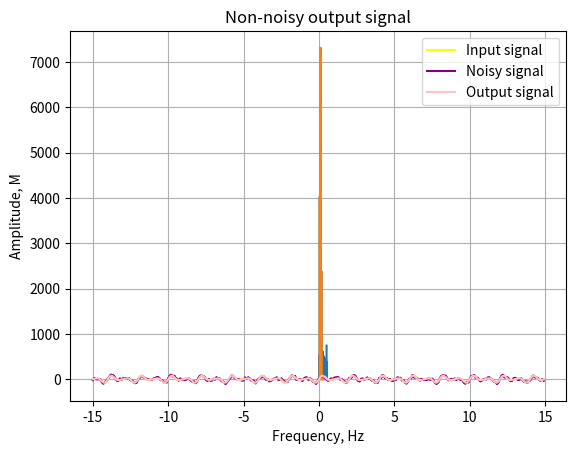

Source code (Python):
import math
import matplotlib.pyplot as plt
import numpy as np
from scipy.fftpack import rfft, irfft, rfftfreq

time = 15
delta = 0.1
array = np.arange(-time, time, delta)
a = 28
b = 47
c = 14
input_signal = [a * math.sin(math.pi * i) + b * math.sin(math.pi * 2 * i) + c * math.sin(math.pi * 3 * i) for i in array]
plt.plot(array, input_signal, color='yellow')
plt.title('Input signal')
plt.xlabel('Frequency, Hz')
plt.ylabel('Amplitude, М')
plt.grid(True)
plt.show()
noise = np.random.uniform(-30, 30, np.size(array))
plt.plot(array, input_signal + noise, color='purple')
plt.title('Noisy signal')
plt.xlabel('Frequency, Hz')
plt.ylabel('Amplitude, М')
plt.grid(True)
plt.show()
spectrum = rfft(input_signal + noise)
plt.plot(rfftfreq(len(array)), abs(spectrum), )
plt.title('Noisy signal spectrum')
plt.xlabel('Frequency, Hz')
plt.ylabel('Amplitude, М')
plt.grid(True)
plt.show()
true_spectrum = []
for i in range(0, len(spectrum)):
    if abs(spectrum[i]) > np.max(abs(spectrum)) / 5:
        true_spectrum.append(spectrum[i])
    else:
        true_spectrum.append(0)
plt.plot(rfftfreq(len(array)), np.abs(true_spectrum))
plt.title('Non-noisy signal spectrum')
plt.xlabel('Frequency, Hz')
plt.ylabel('Amplitude, М')
plt.grid(True)
plt.show()
output = irfft(true_spectrum)
plt.plot(array, output, color='pink')
plt.title('Non-noisy output signal')
plt.xlabel('Frequency, Hz')
plt.ylabel('Amplitude, М')
plt.grid(True)
plt.show()
plt.plot(array, input_signal, color='yellow', label='Input signal')
plt.plot(array, input_signal + noise, color='purple', label='Noisy signal')
plt.plot(array, output, color='pink', label='Output signal')
plt.legend()
plt.grid(True)
plt.show()
